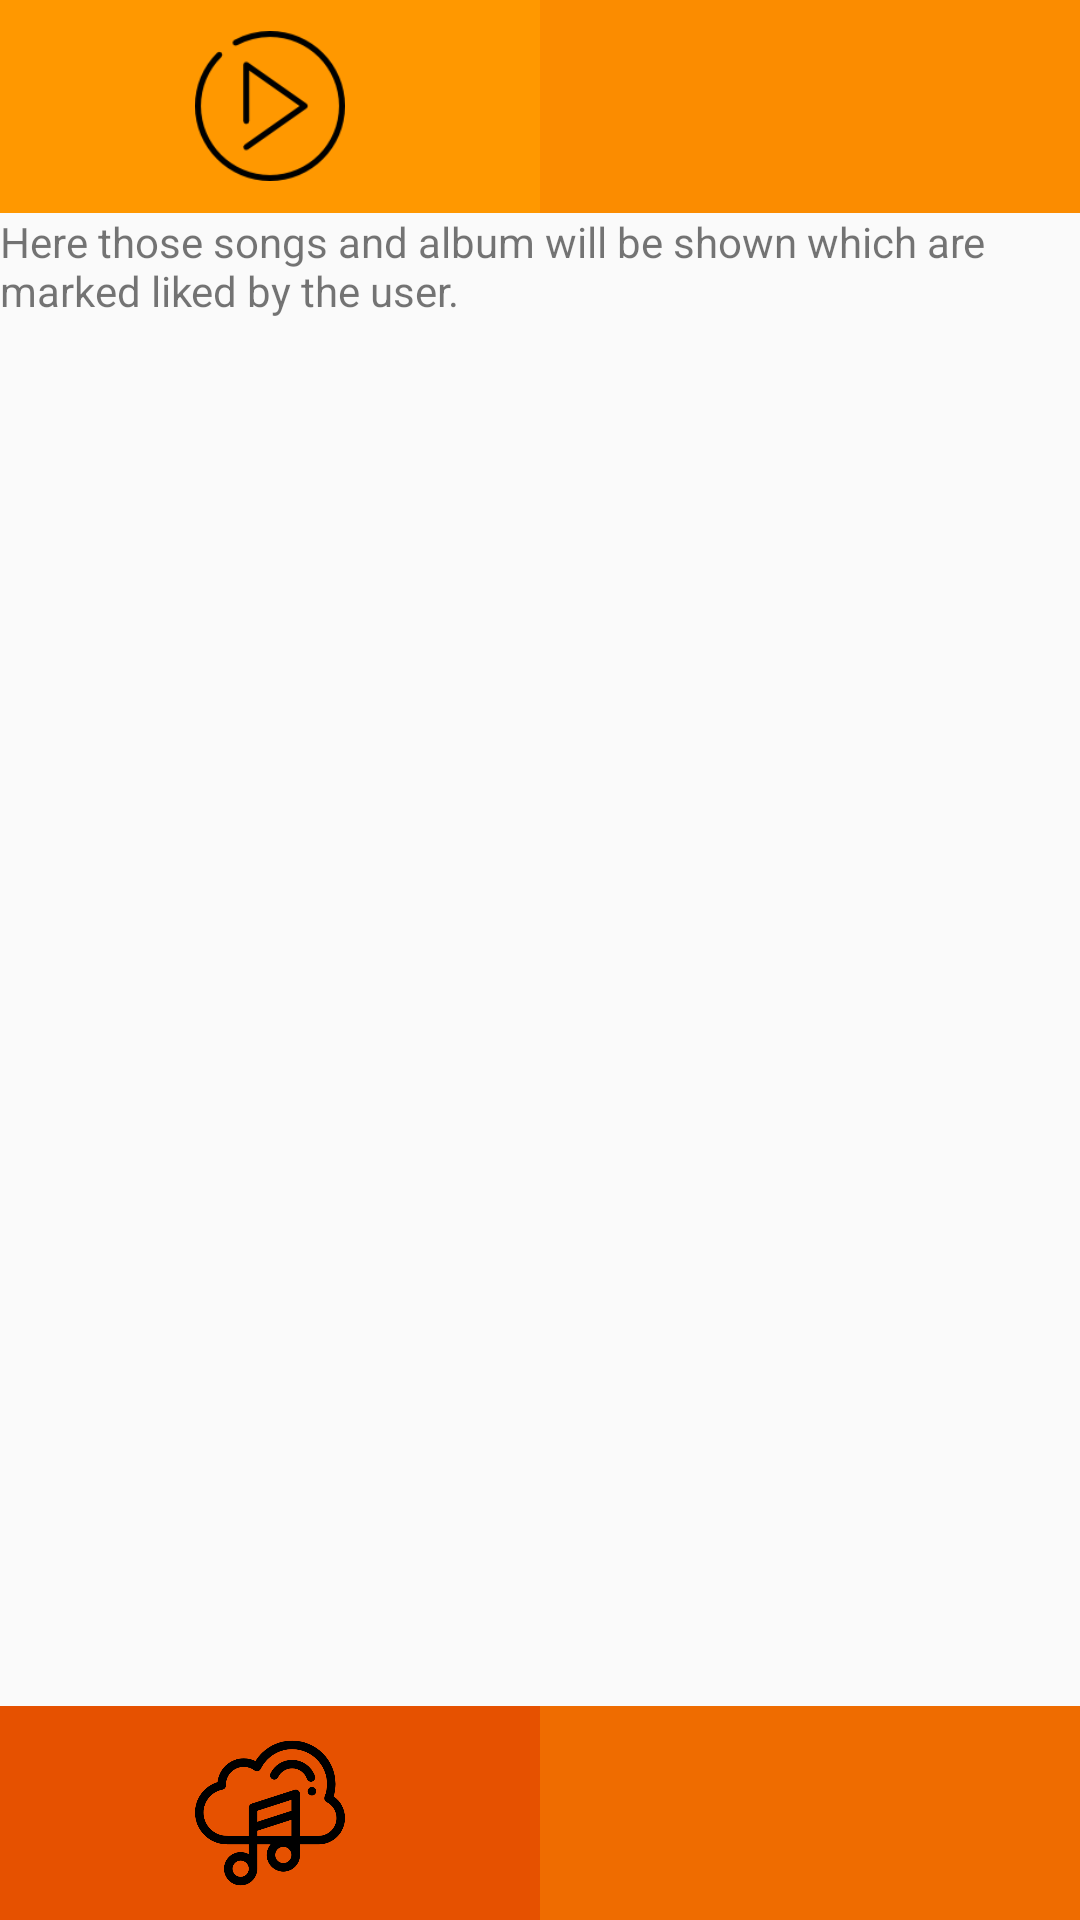

Android layout source for this screen:
<!-- AndroidManifest.xml: application theme AppTheme -->
<!-- res/layout/activity_favorites.xml -->
<?xml version="1.0" encoding="utf-8"?>
<LinearLayout xmlns:android="http://schemas.android.com/apk/res/android"
    xmlns:tools="http://schemas.android.com/tools"
    android:layout_width="match_parent"
    android:layout_height="match_parent"
    android:orientation="vertical"
    tools:context="com.example.anandparmeetsingh.magicmusic.Favorites">

    <LinearLayout
        android:layout_width="match_parent"
        android:layout_height="0dp"
        android:layout_weight="1"
        android:background="@color/colorPrimaryDark"
        android:baselineAligned="false"
        android:orientation="horizontal">

        <RelativeLayout
            android:id="@+id/nowPlaying"
            android:layout_width="0dp"
            android:layout_height="match_parent"
            android:layout_weight="1"
            android:background="#FF9800">

            <ImageView
                android:id="@+id/icon2"
                style="@style/RelativeImageView"
                android:contentDescription="@string/explore"
                android:src="@drawable/musical" />


        </RelativeLayout>

        <RelativeLayout
            android:id="@+id/playlist"
            android:layout_width="0dp"
            android:layout_height="match_parent"
            android:layout_weight="1"
            android:background="#FB8C00">

            <ImageView
                android:id="@+id/icon1"
                style="@style/RelativeImageView"
                android:contentDescription="@string/radio"
                android:src="@drawable/playlist" />


        </RelativeLayout>
    </LinearLayout>

    <LinearLayout
        android:layout_width="match_parent"
        android:layout_height="0dp"
        android:layout_weight="7">

        <TextView
            android:layout_width="wrap_content"
            android:layout_height="wrap_content"
            android:text="@string/favoritesInfo" />

    </LinearLayout>

    <LinearLayout
        android:layout_width="match_parent"
        android:layout_height="0dp"
        android:layout_weight="1"
        android:background="@color/colorPrimaryDark"
        android:baselineAligned="false"
        android:gravity="bottom"
        android:orientation="horizontal">

        <RelativeLayout
            android:id="@+id/radio"
            android:layout_width="0dp"
            android:layout_height="match_parent"
            android:layout_weight="1"
            android:background="#E65100">

            <ImageView
                android:id="@+id/icon3"
                style="@style/RelativeImageView"
                android:contentDescription="@string/explore"
                android:src="@drawable/explore" />


        </RelativeLayout>

        <RelativeLayout
            android:id="@+id/explore"
            android:layout_width="0dp"
            android:layout_height="match_parent"
            android:layout_weight="1"
            android:background="#EF6C00">

            <ImageView
                android:id="@+id/icon4"
                style="@style/RelativeImageView"
                android:contentDescription="@string/radio"
                android:src="@drawable/radios" />


        </RelativeLayout>
    </LinearLayout>
</LinearLayout>
<!-- resources referenced by this layout -->
<resources>
  <!-- drawable explore: png bitmap (drawable, 11916 bytes) -->
  <!-- drawable musical: png bitmap (drawable, 3020 bytes) -->
  <string name="explore">Explore</string>
  <string name="favoritesInfo">Here those songs and album will be shown which are marked liked by the user.</string>
  <string name="radio">Radio</string>
  <style name="RelativeImageView">
          <item name="android:layout_width">50dp</item>
          <item name="android:layout_height">50dp</item>
          <item name="android:layout_centerVertical">true</item>
          <item name="android:layout_centerHorizontal">true</item>
      </style>
  <style name="AppTheme" parent="Theme.AppCompat.Light.DarkActionBar">
          
          <item name="colorPrimary">#37474F</item>
          <item name="colorPrimaryDark">#263238</item>
          <item name="colorAccent">@color/colorAccent</item>
      </style>
  <!-- not gathered from this repository: default colours our renderer supplied (Android Studio template values) -->
  <color name="colorPrimaryDark">#FF3700B3</color>
  <color name="colorAccent">#FF03DAC5</color>
</resources>
